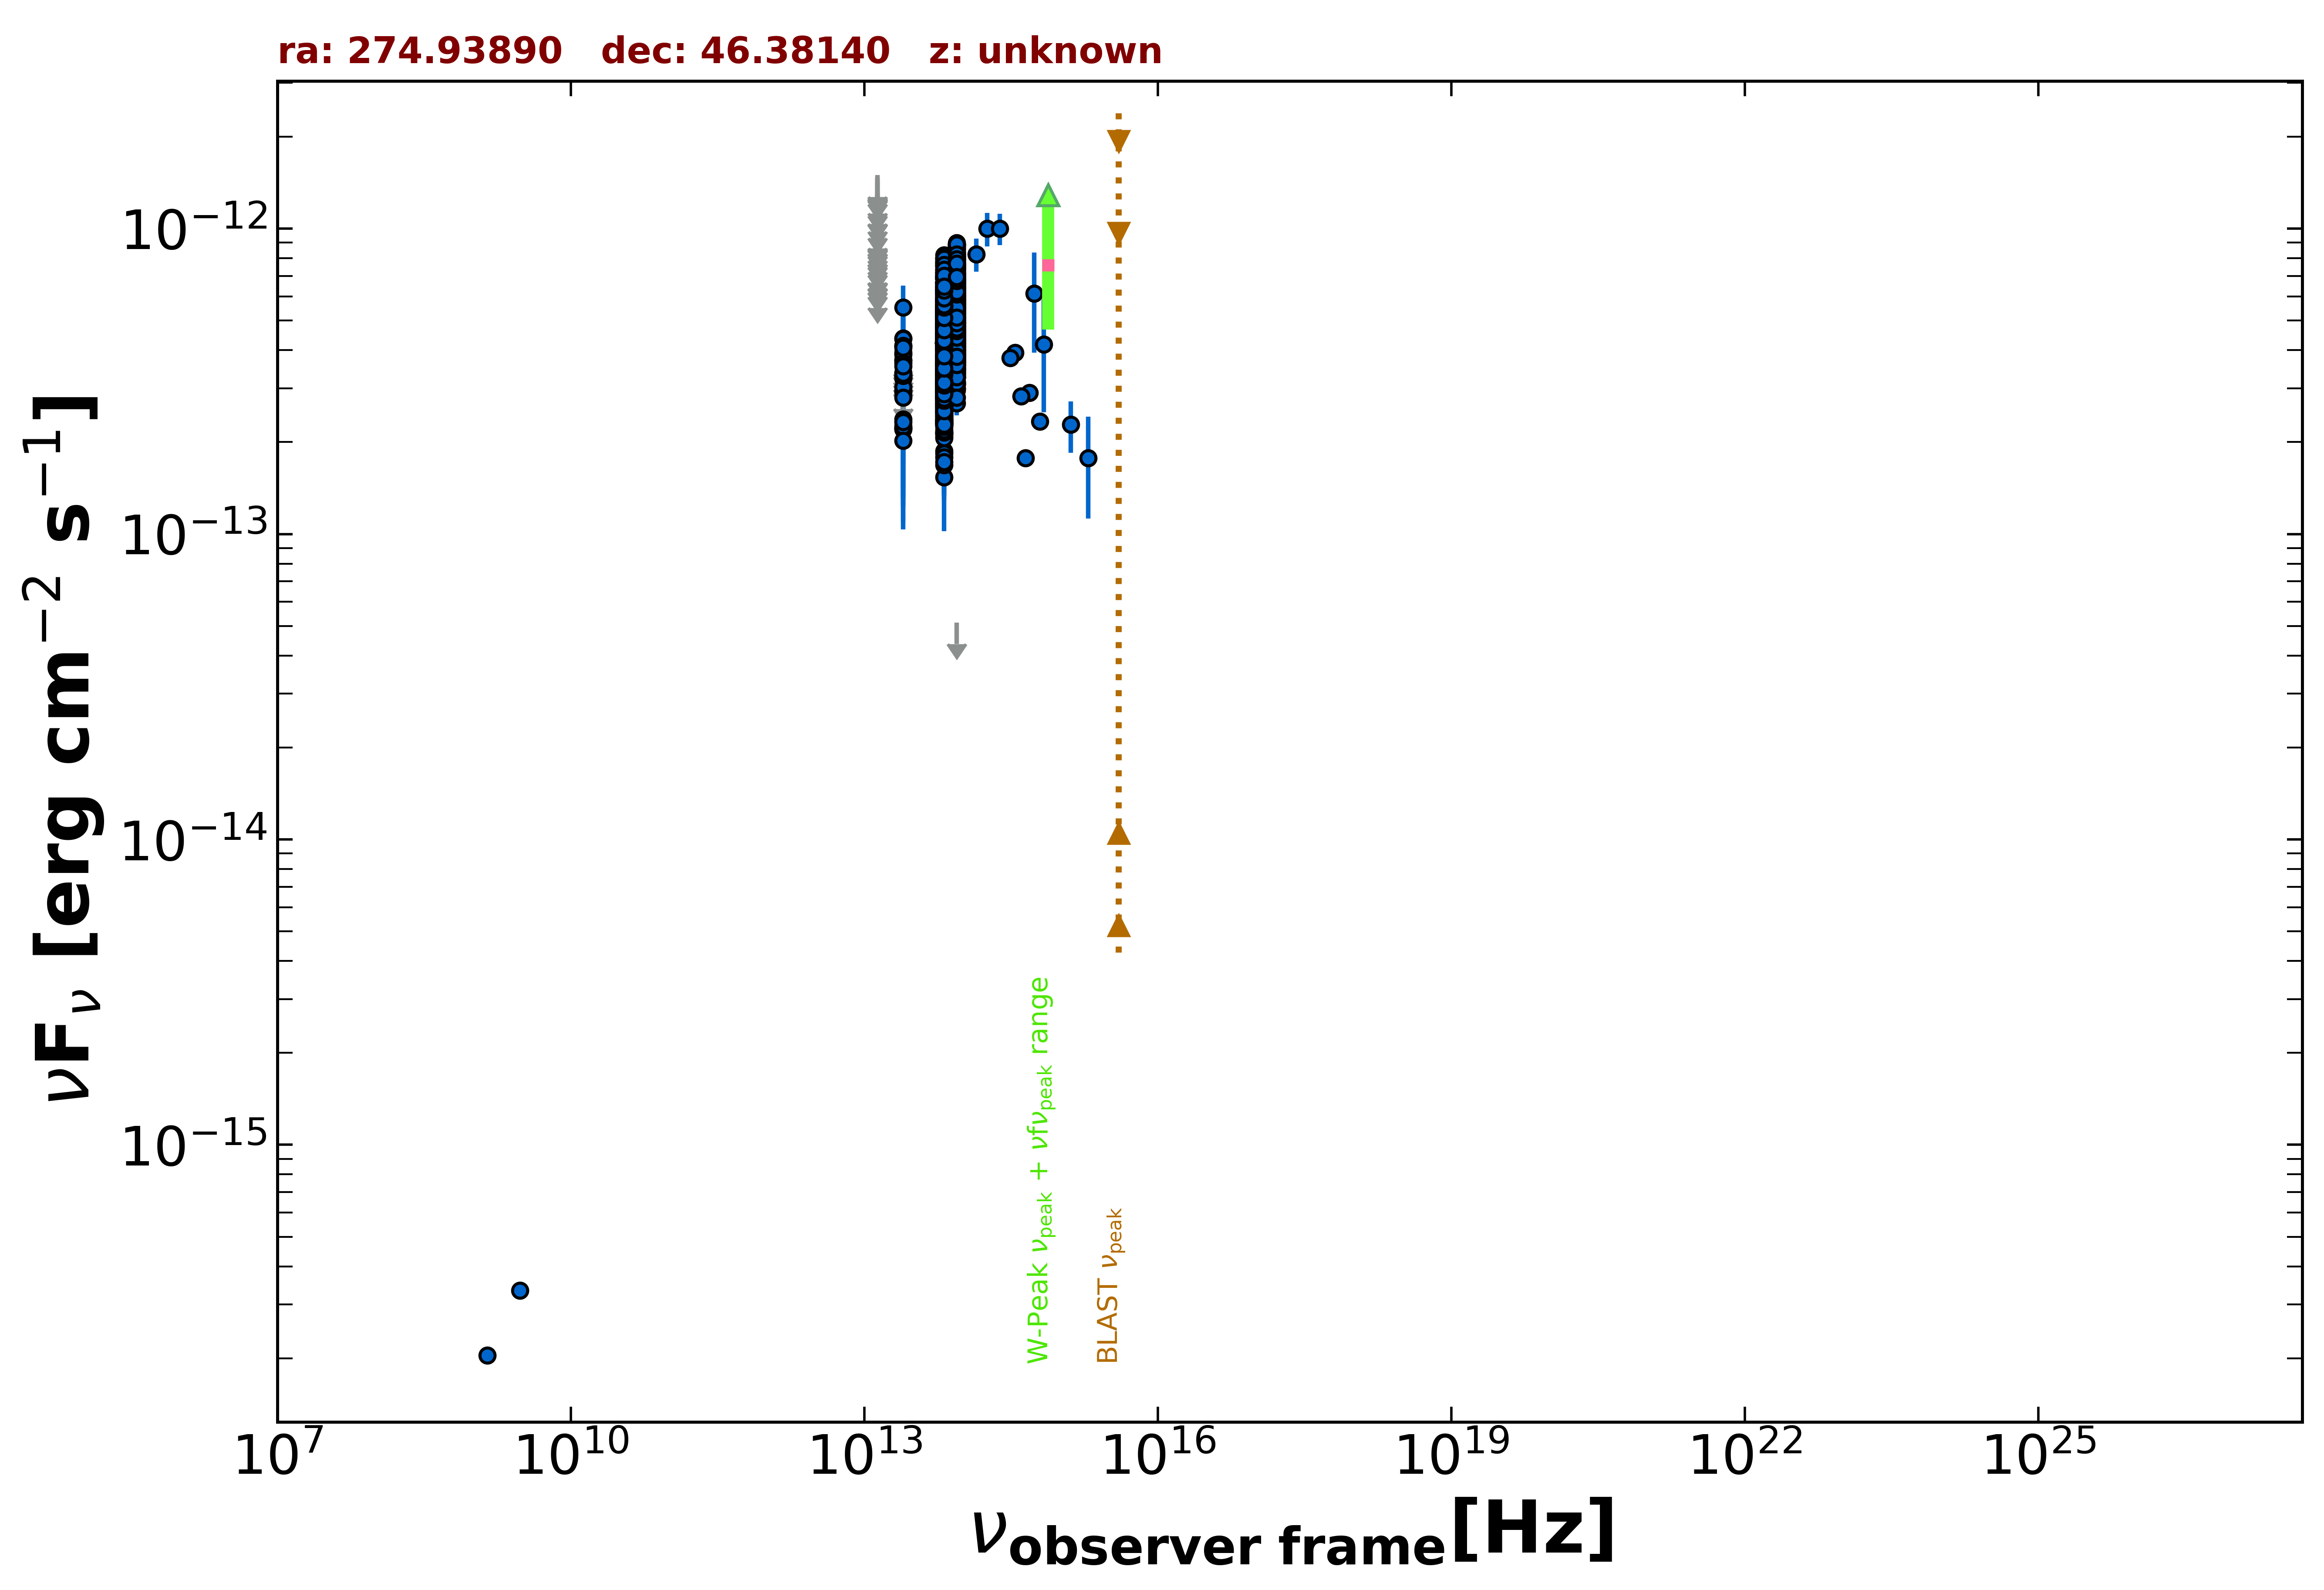

Source data for this figure (header and first rows):
freq., flux, err_flux, MJD_start, MJD_end, flag, catalog, reference
1.400e+09, 2.044e-16, 8.400e-18, 55000, 55000, , NVSS, Condon et al. 1998  AJ  115  1693
3.000e+09, 3.331e-16, 6.850e-18, 55000, 55000, , VLASSQL, Gordon et al. 2021  ApJS  255  30
1.389e+14, 8.247e-13, 1.028e-13, 55000, 55000, , 2MASS, Skrutskie et al. 2006  AJ  131  1163
1.804e+14, 9.992e-13, 1.257e-13, 55000, 55000, , 2MASS, Skrutskie et al. 2006  AJ  131  1163
2.427e+14, 1.001e-12, 1.181e-13, 55000, 55000, , 2MASS, Skrutskie et al. 2006  AJ  131  1163
8.817e+13, 4.652e-13, 2.250e-15, 55000, 55000, , UNWISE, Schlafly et al. 2019  ApJS  240  30
6.517e+13, 3.943e-13, 2.950e-15, 55000, 55000, , UNWISE, Schlafly et al. 2019  ApJS  240  30
8.817e+13, 6.121e-13, 1.465e-14, 55000, 55000, , WISE, Wright et al. 2010  AJ  140  1868
6.517e+13, 5.339e-13, 1.230e-14, 55000, 55000, , WISE, Wright et al. 2010  AJ  140  1868
2.498e+13, 2.956e-13, 2.290e-14, 55000, 55000, , WISE, Wright et al. 2010  AJ  140  1868
1.363e+13, 2.312e-13, 8.715e-14, 55000, 55000, , WISE, Wright et al. 2010  AJ  140  1868
8.817e+13, 3.952e-13, 3.425e-14, 56929, 56929, , NEOWISE, Mainzer et al. 2014  ApJ  792  30
6.517e+13, 3.900e-13, 4.250e-14, 56929, 56929, , NEOWISE, Mainzer et al. 2014  ApJ  792  30
8.817e+13, 3.909e-13, 2.485e-14, 56930, 56930, , NEOWISE, Mainzer et al. 2014  ApJ  792  30
6.517e+13, 3.362e-13, 3.695e-14, 56930, 56930, , NEOWISE, Mainzer et al. 2014  ApJ  792  30
8.817e+13, 4.322e-13, 2.830e-14, 56930, 56930, , NEOWISE, Mainzer et al. 2014  ApJ  792  30
6.517e+13, 3.567e-13, 3.485e-14, 56930, 56930, , NEOWISE, Mainzer et al. 2014  ApJ  792  30
8.817e+13, 4.576e-13, 2.910e-14, 56929, 56929, , NEOWISE, Mainzer et al. 2014  ApJ  792  30
6.517e+13, 3.135e-13, 3.440e-14, 56929, 56929, , NEOWISE, Mainzer et al. 2014  ApJ  792  30
8.817e+13, 4.063e-13, 2.850e-14, 56929, 56929, , NEOWISE, Mainzer et al. 2014  ApJ  792  30
6.517e+13, 3.600e-13, 3.985e-14, 56929, 56929, , NEOWISE, Mainzer et al. 2014  ApJ  792  30
8.817e+13, 4.165e-13, 2.495e-14, 56932, 56932, , NEOWISE, Mainzer et al. 2014  ApJ  792  30
6.517e+13, 1.535e-13, 5.140e-14, 56932, 56932, , NEOWISE, Mainzer et al. 2014  ApJ  792  30
8.817e+13, 4.818e-13, 2.620e-14, 56930, 56930, , NEOWISE, Mainzer et al. 2014  ApJ  792  30
6.517e+13, 3.783e-13, 4.190e-14, 56930, 56930, , NEOWISE, Mainzer et al. 2014  ApJ  792  30
8.817e+13, 4.150e-13, 3.060e-14, 56928, 56928, , NEOWISE, Mainzer et al. 2014  ApJ  792  30
6.517e+13, 4.802e-13, 4.695e-14, 56928, 56928, , NEOWISE, Mainzer et al. 2014  ApJ  792  30
8.817e+13, 4.605e-13, 2.585e-14, 56929, 56929, , NEOWISE, Mainzer et al. 2014  ApJ  792  30
6.517e+13, 2.085e-13, 5.515e-14, 56929, 56929, , NEOWISE, Mainzer et al. 2014  ApJ  792  30
8.817e+13, 4.467e-13, 2.515e-14, 56929, 56929, , NEOWISE, Mainzer et al. 2014  ApJ  792  30
6.517e+13, 3.058e-13, 3.525e-14, 56929, 56929, , NEOWISE, Mainzer et al. 2014  ApJ  792  30
8.817e+13, 4.635e-13, 2.730e-14, 56928, 56928, , NEOWISE, Mainzer et al. 2014  ApJ  792  30
6.517e+13, 3.095e-13, 3.575e-14, 56928, 56928, , NEOWISE, Mainzer et al. 2014  ApJ  792  30
8.817e+13, 3.823e-13, 2.890e-14, 56930, 56930, , NEOWISE, Mainzer et al. 2014  ApJ  792  30
6.517e+13, 3.626e-13, 3.815e-14, 56930, 56930, , NEOWISE, Mainzer et al. 2014  ApJ  792  30
8.817e+13, 4.082e-13, 3.010e-14, 56932, 56932, , NEOWISE, Mainzer et al. 2014  ApJ  792  30
6.517e+13, 2.673e-13, 4.200e-14, 56932, 56932, , NEOWISE, Mainzer et al. 2014  ApJ  792  30
8.817e+13, 4.282e-13, 2.645e-14, 56929, 56929, , NEOWISE, Mainzer et al. 2014  ApJ  792  30
6.517e+13, 4.110e-13, 3.675e-14, 56929, 56929, , NEOWISE, Mainzer et al. 2014  ApJ  792  30
8.817e+13, 3.963e-13, 3.215e-14, 56930, 56930, , NEOWISE, Mainzer et al. 2014  ApJ  792  30
6.517e+13, 2.799e-13, 3.205e-14, 56930, 56930, , NEOWISE, Mainzer et al. 2014  ApJ  792  30
8.817e+13, 4.406e-13, 4.145e-14, 56929, 56929, , NEOWISE, Mainzer et al. 2014  ApJ  792  30
6.517e+13, 3.783e-13, 3.735e-14, 56929, 56929, , NEOWISE, Mainzer et al. 2014  ApJ  792  30
8.817e+13, 4.390e-13, 2.585e-14, 56929, 56929, , NEOWISE, Mainzer et al. 2014  ApJ  792  30
6.517e+13, 3.580e-13, 5.095e-14, 56929, 56929, , NEOWISE, Mainzer et al. 2014  ApJ  792  30
8.817e+13, 5.557e-13, 2.920e-14, 56929, 56929, , NEOWISE, Mainzer et al. 2014  ApJ  792  30
6.517e+13, 3.636e-13, 3.755e-14, 56929, 56929, , NEOWISE, Mainzer et al. 2014  ApJ  792  30
8.817e+13, 4.422e-13, 2.690e-14, 56932, 56932, , NEOWISE, Mainzer et al. 2014  ApJ  792  30
6.517e+13, 2.703e-13, 4.170e-14, 56932, 56932, , NEOWISE, Mainzer et al. 2014  ApJ  792  30
8.817e+13, 5.139e-13, 2.795e-14, 56929, 56929, , NEOWISE, Mainzer et al. 2014  ApJ  792  30
6.517e+13, 4.494e-13, 4.310e-14, 56929, 56929, , NEOWISE, Mainzer et al. 2014  ApJ  792  30
8.817e+13, 4.525e-13, 3.380e-14, 56751, 56751, , NEOWISE, Mainzer et al. 2014  ApJ  792  30
6.517e+13, 3.514e-13, 3.565e-14, 56751, 56751, , NEOWISE, Mainzer et al. 2014  ApJ  792  30
8.817e+13, 3.461e-13, 2.300e-14, 56751, 56751, , NEOWISE, Mainzer et al. 2014  ApJ  792  30
6.517e+13, 2.123e-13, 3.535e-14, 56751, 56751, , NEOWISE, Mainzer et al. 2014  ApJ  792  30
8.817e+13, 5.205e-13, 3.790e-14, 56751, 56751, , NEOWISE, Mainzer et al. 2014  ApJ  792  30
6.517e+13, 3.412e-13, 4.190e-14, 56751, 56751, , NEOWISE, Mainzer et al. 2014  ApJ  792  30
8.817e+13, 3.985e-13, 3.125e-14, 56750, 56750, , NEOWISE, Mainzer et al. 2014  ApJ  792  30
6.517e+13, 3.531e-13, 3.880e-14, 56750, 56750, , NEOWISE, Mainzer et al. 2014  ApJ  792  30
8.817e+13, 4.196e-13, 2.825e-14, 56750, 56750, , NEOWISE, Mainzer et al. 2014  ApJ  792  30
... 1,378 more rows
